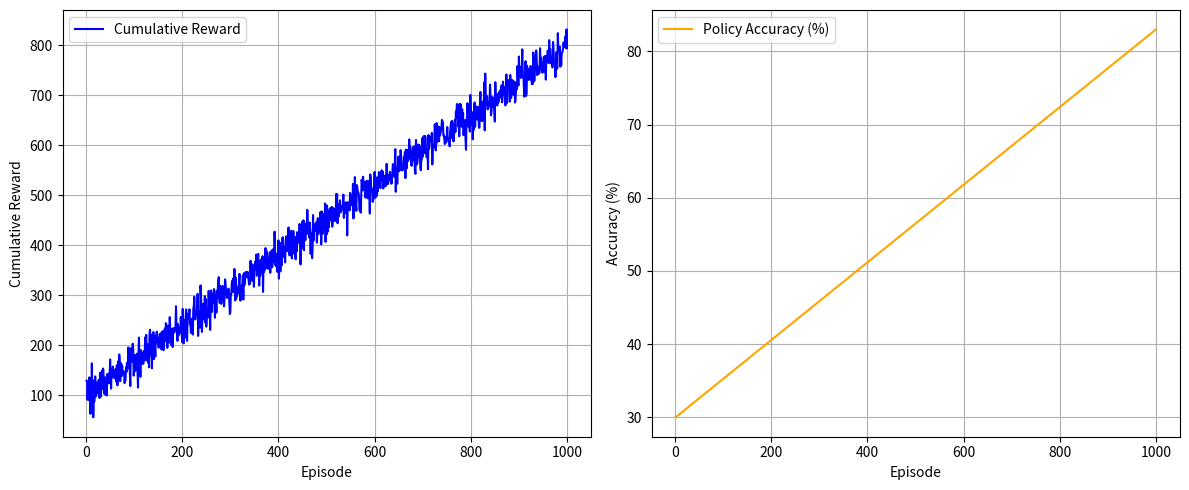

This figure's Python source:
import matplotlib.pyplot as plt
import numpy as np

# Assume tracking_rewards and tracking_accuracy are collected from your Q-learning training
# Example arrays (replace with your actual training logs)
episodes = np.arange(1, 1001)
tracking_rewards = np.linspace(100, 800, 1000) + np.random.normal(0, 20, 1000)  # simulated reward increase
tracking_accuracy = np.linspace(0.3, 0.83, 1000)  # simulated accuracy increase

plt.figure(figsize=(12, 5))

# Plot cumulative reward
plt.subplot(1, 2, 1)
plt.plot(episodes, tracking_rewards, label="Cumulative Reward", color='blue')
plt.xlabel("Episode")
plt.ylabel("Cumulative Reward")
plt.grid(True)
plt.legend()

# Plot policy accuracy
plt.subplot(1, 2, 2)
plt.plot(episodes, tracking_accuracy * 100, label="Policy Accuracy (%)", color='orange')
plt.xlabel("Episode")
plt.ylabel("Accuracy (%)")
plt.grid(True)
plt.legend()

plt.tight_layout()
plt.show()
